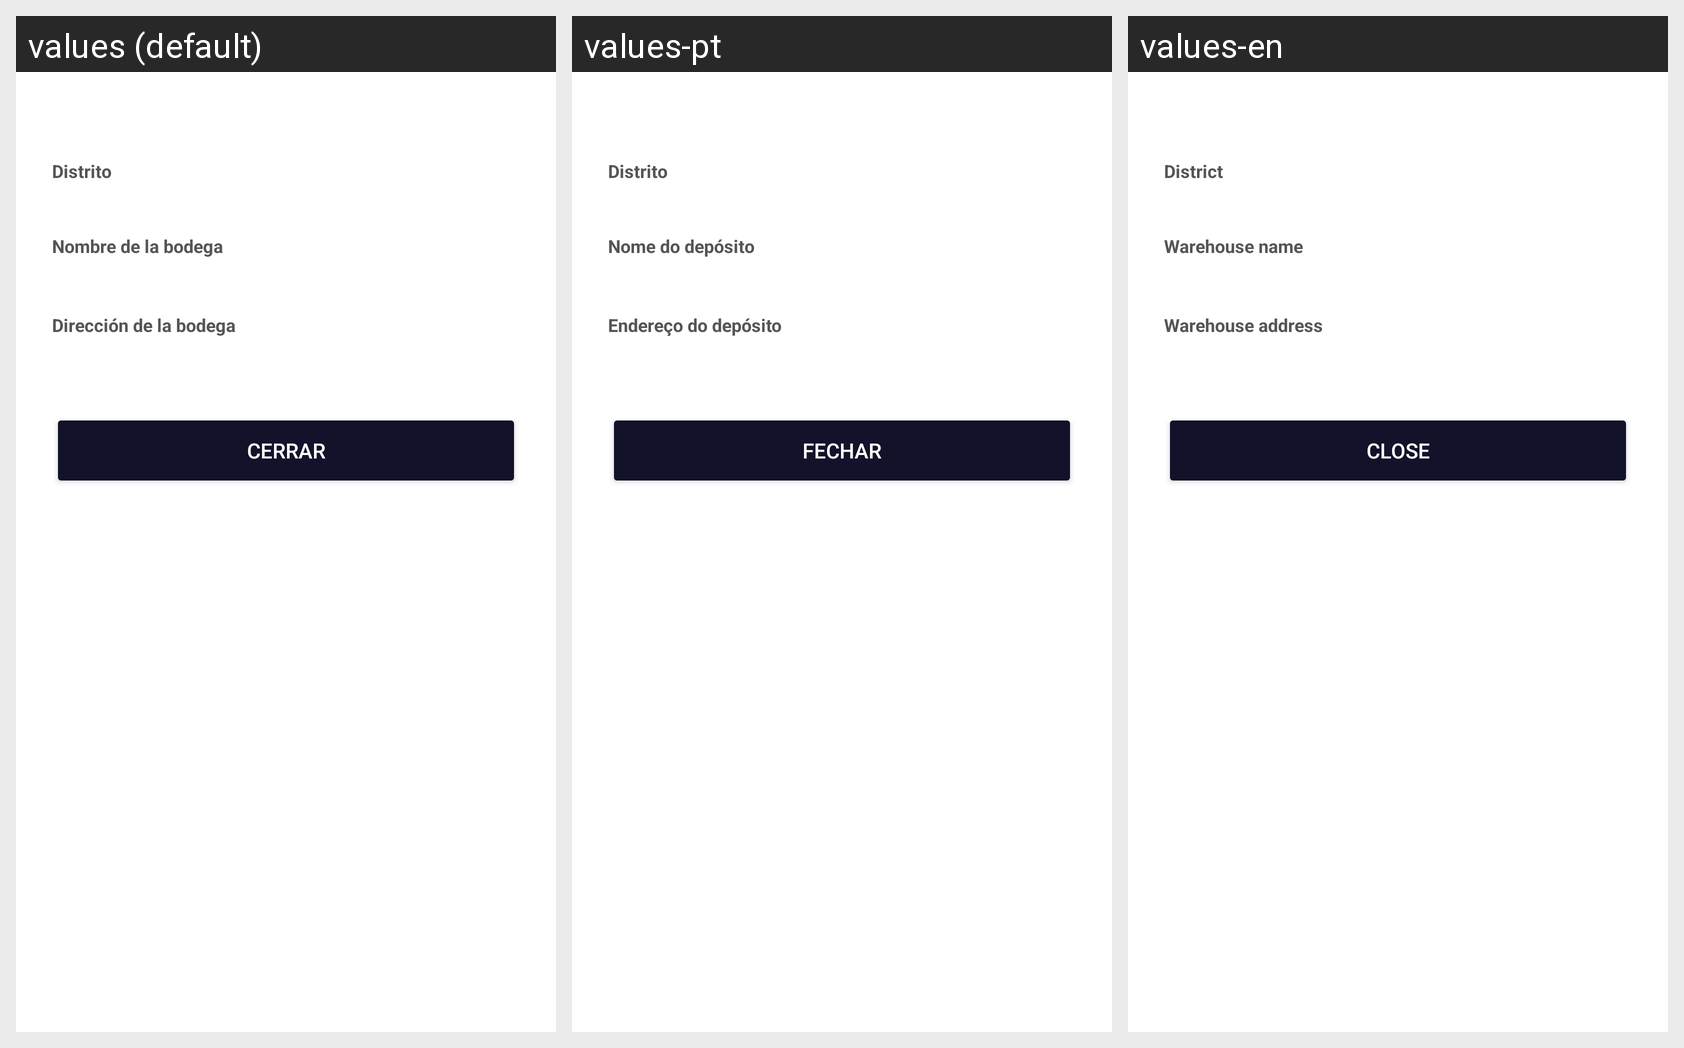

Translations of the strings shown on this Android screen, per locale in the grid:
Android screen res/layout/dialog_bodega_view.xml rendered under 3 locales, left to right: values (default), values-pt, values-en. Device: Nexus 5 (rendered at 1080×1920; each locale shown at half size, 540×960, under a caption strip naming it); theme Theme.Sistemapdm1.
Strings drawn on this screen, with the default value and each locale's value (text and hints the layout hard-codes, and strings that could not be matched under every locale, appear in the picture but are not listed):

label_distrito
  values: Distrito
  values-pt: Distrito
  values-en: District

label_nombre_bodega
  values: Nombre de la bodega
  values-pt: Nome do depósito
  values-en: Warehouse name

label_direccion_bodega
  values: Dirección de la bodega
  values-pt: Endereço do depósito
  values-en: Warehouse address

btn_cerrar
  values: Cerrar
  values-pt: Fechar
  values-en: Close
